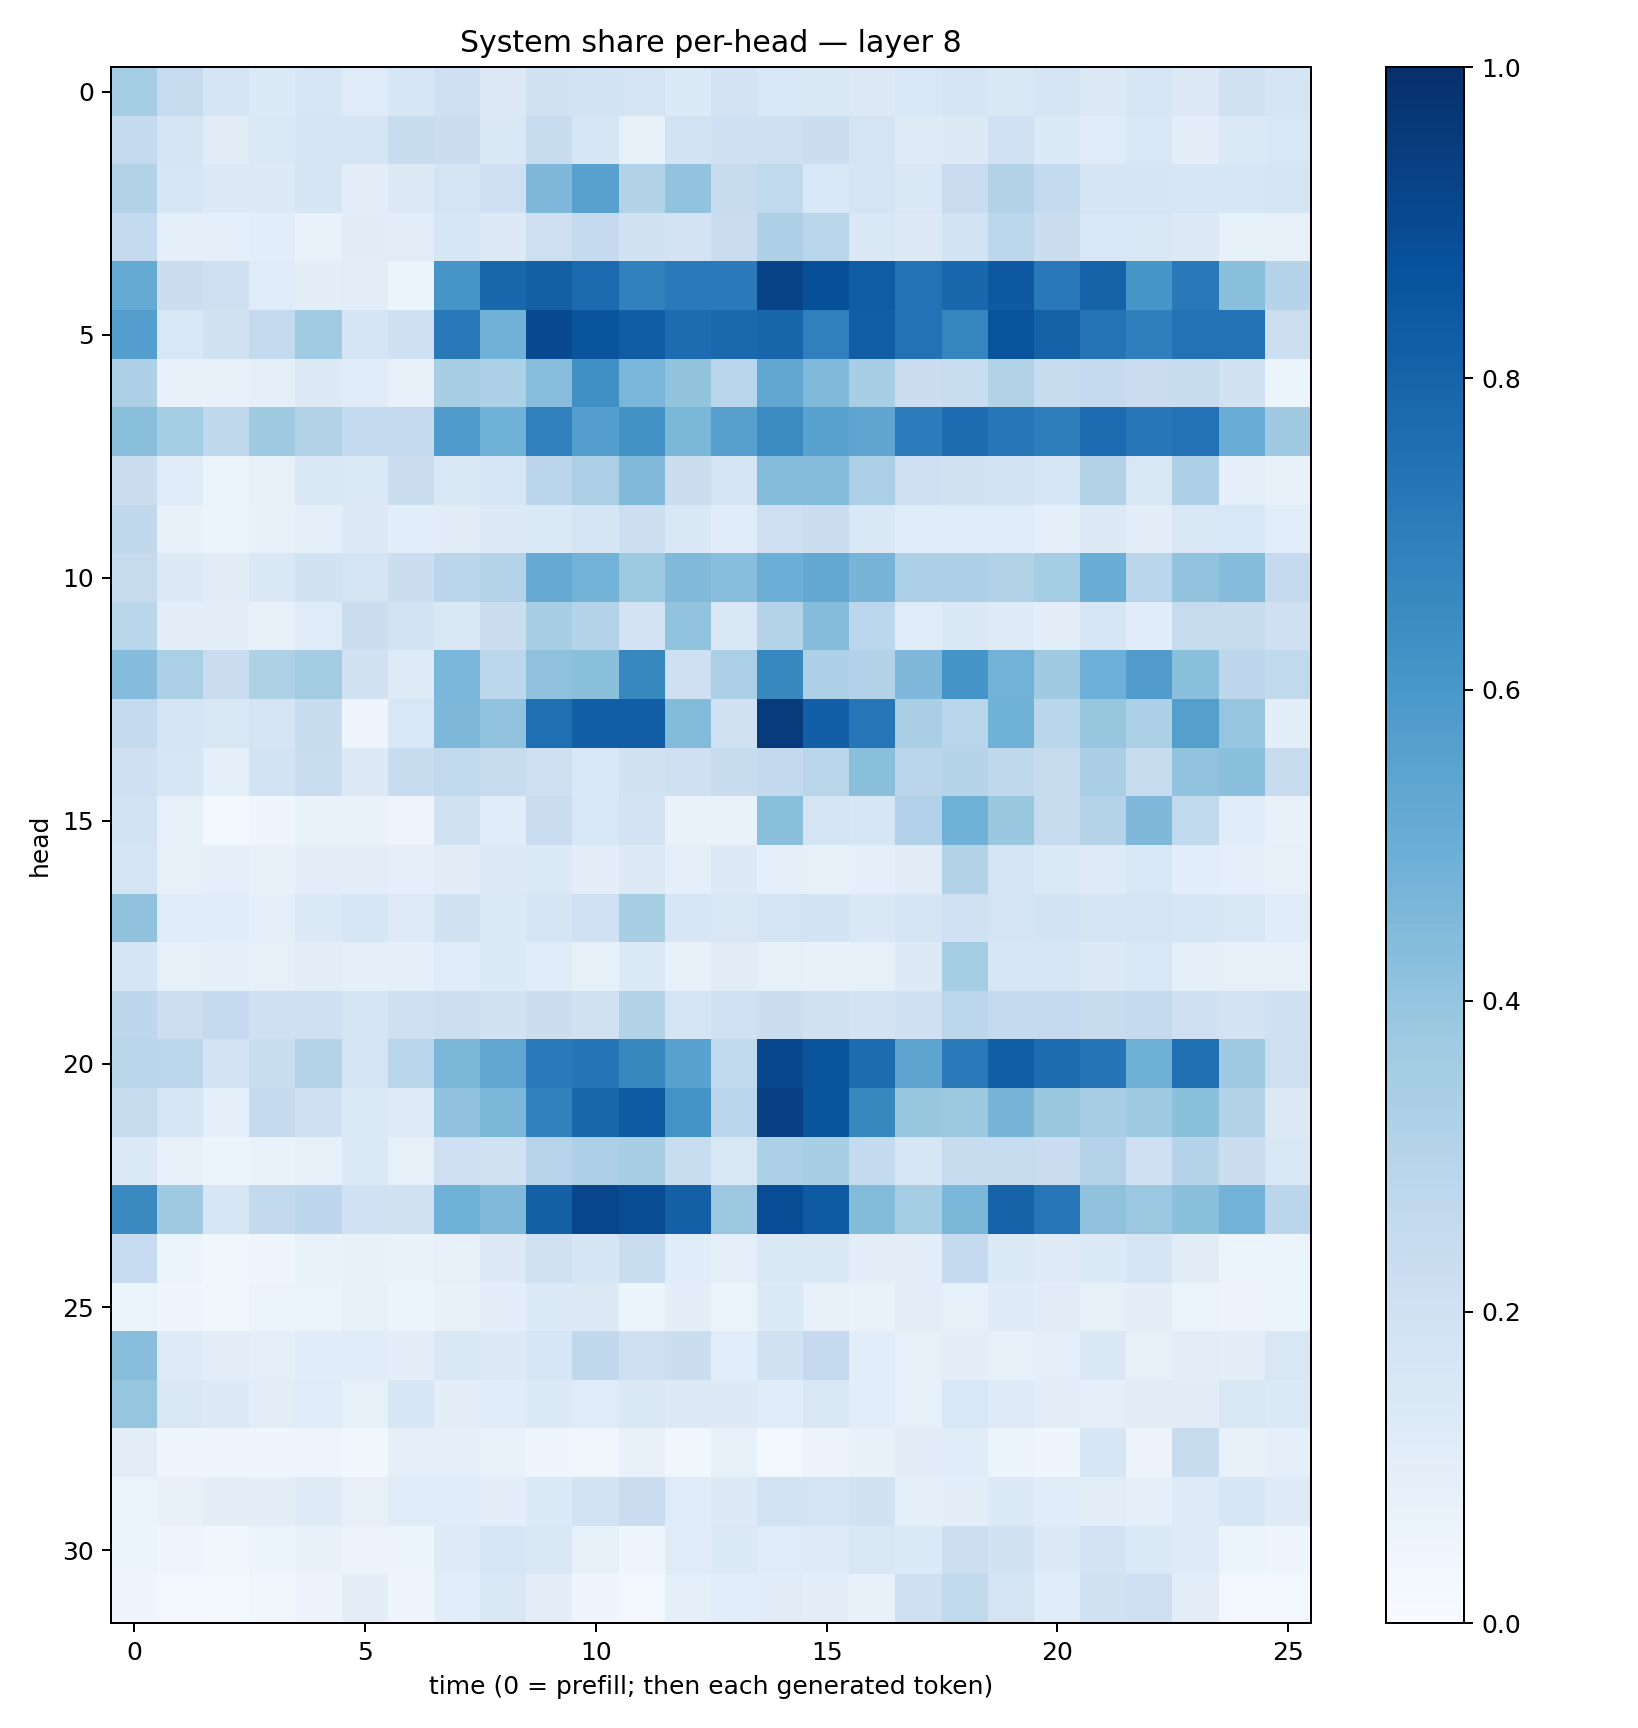

The data file committed next to this chart (first rows):
0.35252446, 0.2446911, 0.16740431, 0.1349599, 0.16218762, 0.119477615, 0.15834379, 0.20707181, 0.12830104, 0.19499075, 0.18434465, 0.17855325, 0.13545491, 0.1809798, 0.15259519, 0.14631635, 0.13064589, 0.15350157, 0.16754097, 0.14394204, 0.16501942, 0.1306773, 0.1615063, 0.12808526
0.2563, 0.1655, 0.1098, 0.1368, 0.1693, 0.1686, 0.2413, 0.222, 0.1407, 0.2396, 0.1633, 0.08249, 0.1857, 0.2052, 0.2051, 0.2255, 0.1745, 0.1217, 0.1292, 0.2023, 0.1342, 0.1173, 0.1528, 0.0969
0.3117, 0.1581, 0.1313, 0.1281, 0.1711, 0.103, 0.1273, 0.1744, 0.2055, 0.4515, 0.5519, 0.3136, 0.4059, 0.2398, 0.2641, 0.1543, 0.1719, 0.143, 0.2294, 0.3102, 0.2542, 0.169, 0.1652, 0.1587
0.2566, 0.09001, 0.0884, 0.1083, 0.06819, 0.11, 0.1039, 0.1568, 0.1274, 0.2131, 0.2513, 0.1931, 0.1808, 0.2279, 0.3264, 0.291, 0.1439, 0.1321, 0.1846, 0.2778, 0.2226, 0.1553, 0.1496, 0.1255
0.5178, 0.226, 0.2119, 0.1192, 0.09677, 0.1046, 0.06184, 0.6044, 0.7875, 0.8139, 0.7735, 0.6869, 0.7144, 0.7105, 0.9248, 0.8768, 0.8312, 0.745, 0.7886, 0.8413, 0.7164, 0.8022, 0.6032, 0.7149
0.5676, 0.1548, 0.1886, 0.2515, 0.367, 0.1716, 0.2072, 0.7184, 0.481, 0.9, 0.8607, 0.8267, 0.7644, 0.7779, 0.7932, 0.69, 0.8242, 0.7426, 0.6698, 0.86, 0.8056, 0.7354, 0.6953, 0.7427
0.3243, 0.07682, 0.07379, 0.09279, 0.1266, 0.12, 0.07493, 0.3408, 0.3308, 0.4264, 0.6294, 0.4639, 0.3987, 0.2917, 0.5322, 0.4458, 0.3465, 0.2204, 0.2319, 0.3103, 0.241, 0.2506, 0.2275, 0.236
0.4242, 0.3525, 0.273, 0.3681, 0.3136, 0.2573, 0.2516, 0.5853, 0.4871, 0.6889, 0.5693, 0.6215, 0.4576, 0.5596, 0.6485, 0.5518, 0.5354, 0.7069, 0.7691, 0.7237, 0.6966, 0.7684, 0.7247, 0.7444
0.2232, 0.1182, 0.06618, 0.07212, 0.1421, 0.1367, 0.2254, 0.1522, 0.1613, 0.2847, 0.3326, 0.4466, 0.2258, 0.1742, 0.4358, 0.4349, 0.3349, 0.212, 0.1947, 0.1869, 0.1603, 0.3113, 0.1514, 0.3256
0.2706, 0.07406, 0.06189, 0.07493, 0.09106, 0.1281, 0.1082, 0.1126, 0.1264, 0.1398, 0.1676, 0.2186, 0.1471, 0.116, 0.2115, 0.2239, 0.143, 0.1143, 0.1181, 0.1174, 0.0887, 0.132, 0.1018, 0.1489
0.2438, 0.1315, 0.1113, 0.1407, 0.1924, 0.1736, 0.2261, 0.2849, 0.3072, 0.5126, 0.4777, 0.3737, 0.4463, 0.4284, 0.4972, 0.5199, 0.4721, 0.3316, 0.3261, 0.3158, 0.3543, 0.5004, 0.2856, 0.4053
0.2868, 0.09915, 0.09841, 0.07203, 0.1191, 0.224, 0.1841, 0.1408, 0.2242, 0.3403, 0.3086, 0.1817, 0.403, 0.1464, 0.3071, 0.4356, 0.2786, 0.1204, 0.1452, 0.124, 0.09922, 0.1639, 0.1149, 0.2429
0.4361, 0.3357, 0.2293, 0.3219, 0.357, 0.1911, 0.1218, 0.4641, 0.2798, 0.4131, 0.4183, 0.6625, 0.2069, 0.3325, 0.6579, 0.3262, 0.3096, 0.4519, 0.6151, 0.4778, 0.3691, 0.4931, 0.5742, 0.4186
0.2556, 0.1701, 0.1517, 0.1739, 0.2421, 0.04677, 0.1556, 0.4534, 0.4026, 0.7554, 0.8186, 0.8232, 0.4395, 0.1954, 0.9552, 0.8167, 0.7251, 0.3375, 0.2903, 0.4853, 0.2864, 0.3939, 0.3295, 0.5638
0.2073, 0.1638, 0.09088, 0.1856, 0.2337, 0.1295, 0.2409, 0.2651, 0.2396, 0.2112, 0.1533, 0.1938, 0.2043, 0.2359, 0.2597, 0.2899, 0.4256, 0.2829, 0.3033, 0.2724, 0.2443, 0.3394, 0.2349, 0.4036
0.1842, 0.07976, 0.02961, 0.04598, 0.06645, 0.06961, 0.04801, 0.1925, 0.1166, 0.2269, 0.1532, 0.1797, 0.06857, 0.06748, 0.4214, 0.1791, 0.1612, 0.3173, 0.4868, 0.3897, 0.2437, 0.2993, 0.4515, 0.2651
0.1732, 0.08563, 0.08745, 0.07455, 0.1046, 0.1021, 0.09047, 0.1112, 0.13, 0.1388, 0.0979, 0.1272, 0.08896, 0.128, 0.08855, 0.08461, 0.08762, 0.11, 0.3122, 0.165, 0.1399, 0.1232, 0.1559, 0.1083
0.4094, 0.116, 0.1134, 0.09148, 0.1373, 0.158, 0.1246, 0.1895, 0.1361, 0.1701, 0.2014, 0.3417, 0.1599, 0.1485, 0.1759, 0.1857, 0.1478, 0.1704, 0.2022, 0.1727, 0.1838, 0.1667, 0.1772, 0.1619
0.1702, 0.08427, 0.09212, 0.0798, 0.1051, 0.08615, 0.09311, 0.1173, 0.1332, 0.1134, 0.08574, 0.135, 0.07625, 0.1127, 0.08207, 0.07383, 0.08346, 0.1268, 0.3519, 0.1622, 0.1619, 0.1298, 0.1544, 0.09194
0.2743, 0.2165, 0.2519, 0.2075, 0.205, 0.1707, 0.2057, 0.2166, 0.1946, 0.2196, 0.1954, 0.3148, 0.1736, 0.2009, 0.2211, 0.1966, 0.1829, 0.2057, 0.2781, 0.2541, 0.2514, 0.2456, 0.2513, 0.2044
0.2868, 0.2798, 0.1817, 0.2338, 0.3068, 0.1736, 0.2902, 0.4595, 0.5321, 0.7113, 0.7306, 0.664, 0.5528, 0.2655, 0.9078, 0.8627, 0.7684, 0.5429, 0.7127, 0.8195, 0.7663, 0.731, 0.4884, 0.7544
0.2436, 0.1637, 0.09125, 0.2517, 0.2068, 0.1369, 0.1246, 0.4069, 0.459, 0.6858, 0.7878, 0.8345, 0.6185, 0.282, 0.9355, 0.8607, 0.6615, 0.3932, 0.3782, 0.4709, 0.3829, 0.3464, 0.3692, 0.4195
0.1375, 0.08029, 0.0613, 0.06809, 0.07992, 0.1375, 0.08392, 0.2146, 0.193, 0.2933, 0.3261, 0.3407, 0.231, 0.1519, 0.3301, 0.3465, 0.2577, 0.1613, 0.2424, 0.2435, 0.2291, 0.3056, 0.2074, 0.2993
0.6541, 0.3677, 0.1589, 0.2584, 0.2751, 0.2025, 0.1882, 0.4863, 0.4463, 0.8153, 0.9146, 0.89, 0.8154, 0.3826, 0.8876, 0.8321, 0.4405, 0.3543, 0.4595, 0.8019, 0.724, 0.4129, 0.3808, 0.4199
0.2467, 0.05279, 0.03724, 0.04205, 0.06671, 0.07116, 0.06912, 0.08183, 0.1308, 0.1962, 0.1716, 0.2341, 0.1149, 0.08942, 0.1478, 0.1454, 0.09873, 0.09925, 0.2531, 0.137, 0.1217, 0.1354, 0.1697, 0.1122
0.06507, 0.04566, 0.03867, 0.06304, 0.06279, 0.08353, 0.05919, 0.07151, 0.09577, 0.1359, 0.1306, 0.05375, 0.0968, 0.06419, 0.1336, 0.08138, 0.06979, 0.1022, 0.08311, 0.1243, 0.1098, 0.08485, 0.1004, 0.06393
0.4269, 0.1227, 0.105, 0.08861, 0.1152, 0.1168, 0.09664, 0.151, 0.1312, 0.1622, 0.272, 0.205, 0.2238, 0.1073, 0.1932, 0.2508, 0.1091, 0.0824, 0.09518, 0.08417, 0.09024, 0.1443, 0.08035, 0.1022
0.395, 0.1516, 0.1275, 0.1048, 0.1193, 0.08412, 0.1602, 0.09749, 0.1168, 0.133, 0.1197, 0.1415, 0.1315, 0.1307, 0.1152, 0.1517, 0.1075, 0.08274, 0.1527, 0.1218, 0.1032, 0.08785, 0.1094, 0.1112
0.1031, 0.04147, 0.04011, 0.0422, 0.05046, 0.03819, 0.08812, 0.09319, 0.06985, 0.03953, 0.03377, 0.07422, 0.03556, 0.08545, 0.02859, 0.05569, 0.07205, 0.1131, 0.1136, 0.06146, 0.04588, 0.1595, 0.05653, 0.2359
0.06463, 0.07429, 0.1028, 0.1011, 0.1221, 0.08084, 0.1179, 0.1209, 0.1009, 0.1357, 0.187, 0.2289, 0.1186, 0.1284, 0.1838, 0.1769, 0.1936, 0.09145, 0.09799, 0.1375, 0.1135, 0.104, 0.08976, 0.1234
0.05353, 0.04098, 0.03521, 0.05144, 0.07594, 0.05496, 0.06029, 0.1212, 0.1637, 0.1513, 0.08387, 0.0407, 0.1175, 0.1404, 0.1179, 0.1249, 0.1497, 0.1346, 0.2155, 0.1941, 0.1315, 0.1813, 0.1396, 0.1214
0.04402, 0.03101, 0.0225, 0.03625, 0.05518, 0.09871, 0.04485, 0.1059, 0.1511, 0.09539, 0.04226, 0.02694, 0.08692, 0.1071, 0.1121, 0.0967, 0.07789, 0.2058, 0.2631, 0.1733, 0.1153, 0.1892, 0.2073, 0.104
